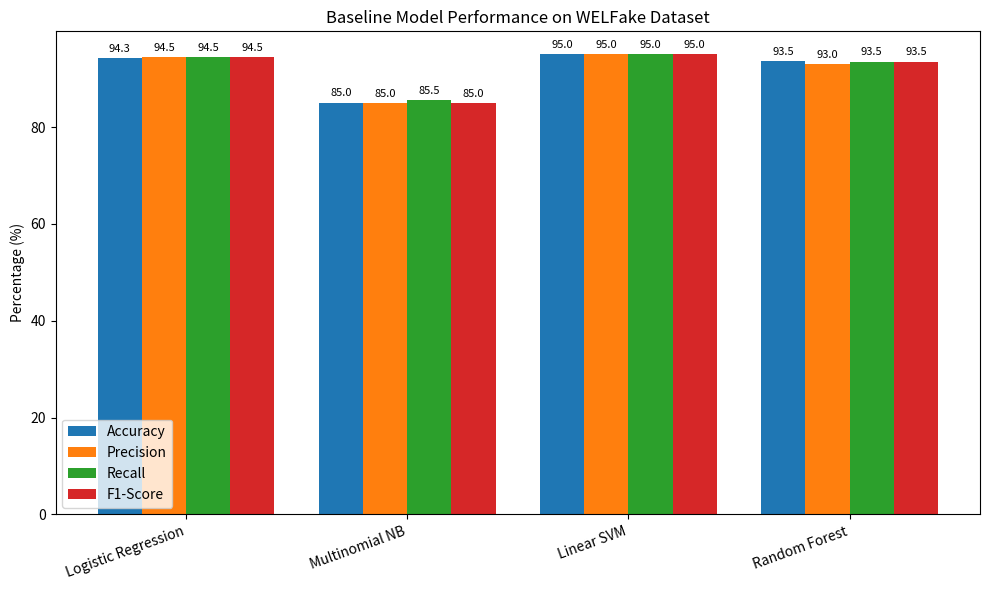

The matplotlib source for this figure:
import matplotlib.pyplot as plt
import numpy as np

# Model names
models = ["Logistic Regression", "Multinomial NB", "Linear SVM", "Random Forest"]

# Metrics
accuracy = [94.32, 85.05, 95.01, 93.55]
precision = [94.5, 85.0, 95.0, 93.0]  # Approx averages from your report
recall = [94.5, 85.5, 95.0, 93.5]
f1 = [94.5, 85.0, 95.0, 93.5]

x = np.arange(len(models))
width = 0.2

fig, ax = plt.subplots(figsize=(10, 6))
rects1 = ax.bar(x - 1.5*width, accuracy, width, label="Accuracy")
rects2 = ax.bar(x - 0.5*width, precision, width, label="Precision")
rects3 = ax.bar(x + 0.5*width, recall, width, label="Recall")
rects4 = ax.bar(x + 1.5*width, f1, width, label="F1-Score")

# Labels & formatting
ax.set_ylabel("Percentage (%)")
ax.set_title("Baseline Model Performance on WELFake Dataset")
ax.set_xticks(x)
ax.set_xticklabels(models, rotation=20, ha="right")
ax.legend()

# Add value labels
for rects in [rects1, rects2, rects3, rects4]:
    for rect in rects:
        height = rect.get_height()
        ax.annotate(f'{height:.1f}',
                    xy=(rect.get_x() + rect.get_width() / 2, height),
                    xytext=(0, 3),  # offset
                    textcoords="offset points",
                    ha="center", va="bottom", fontsize=8)

plt.tight_layout()
plt.show()
